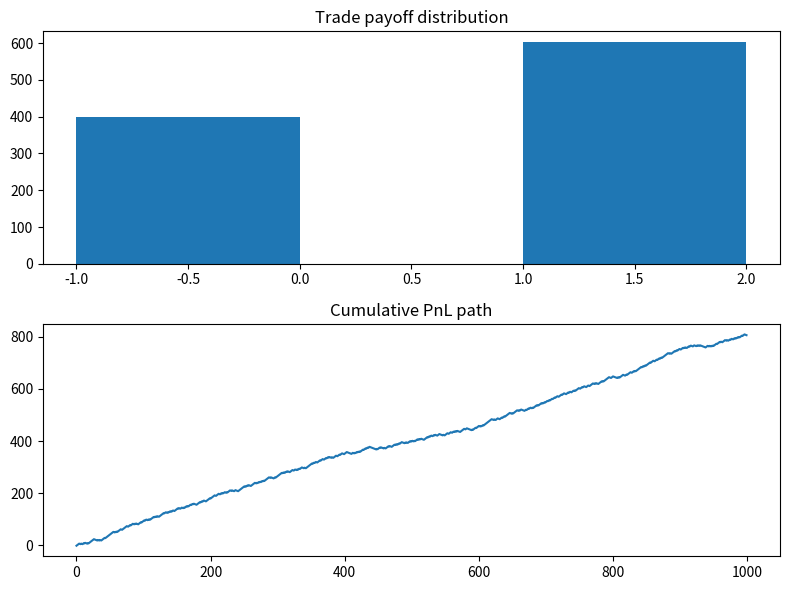

Recreate this plot in Python.
import numpy as np
import matplotlib.pyplot as plt

outcomes = np.array([2.0, -1.0])
probabilities = np.array([0.6, 0.4])
expected_value = np.sum(outcomes * probabilities)
print("Expected value:", expected_value)


rng = np.random.default_rng(123)
trades = rng.choice(outcomes, size=1000, p=probabilities)
cumulative_pnl = trades.cumsum()
print("Simulated average payoff:", round(trades.mean(), 4))


fig, axes = plt.subplots(2, 1, figsize=(8, 6))
axes[0].hist(trades, bins=3)
axes[0].set_title("Trade payoff distribution")
axes[1].plot(cumulative_pnl)
axes[1].set_title("Cumulative PnL path")
plt.tight_layout()
plt.show()
